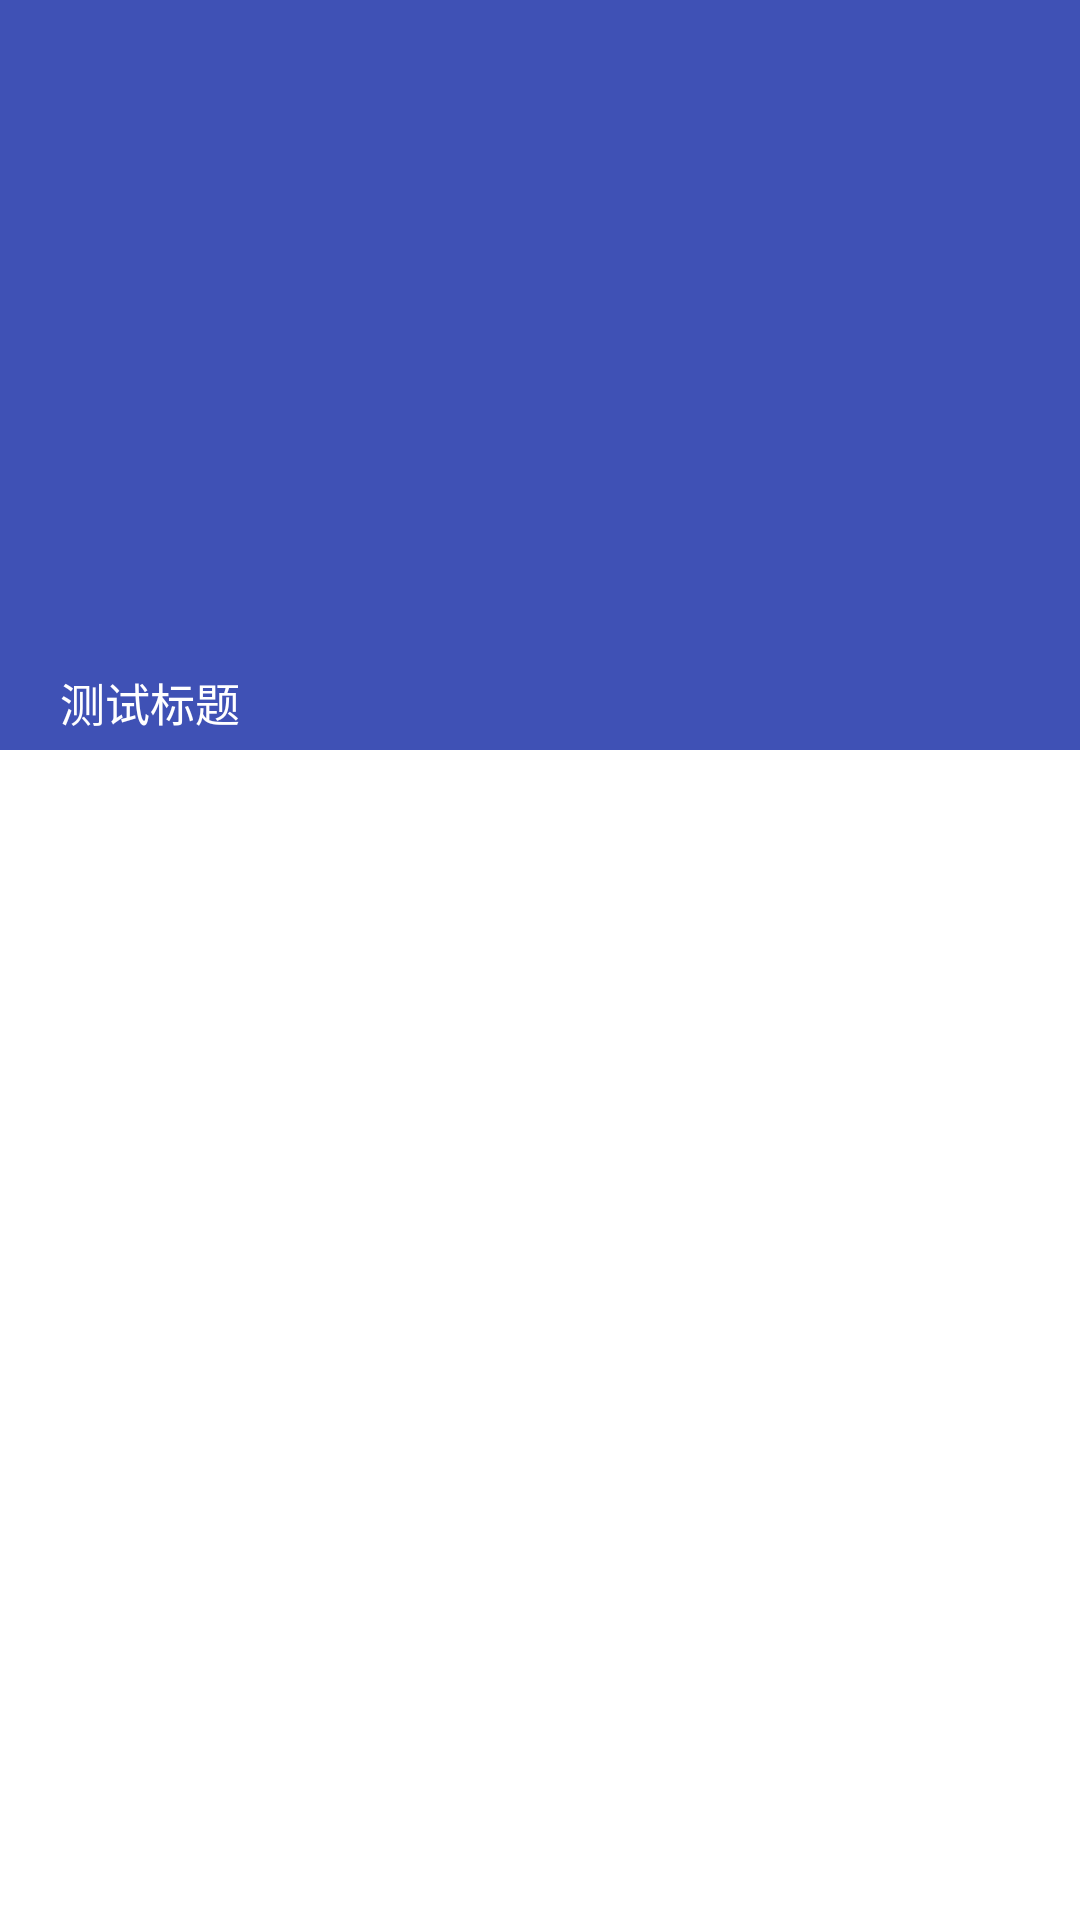

Layout XML and referenced resources for this Android screen:
<!-- AndroidManifest.xml: application theme AppTheme -->
<!-- res/layout/activity_main.xml -->
<?xml version="1.0" encoding="utf-8"?>
<LinearLayout xmlns:android="http://schemas.android.com/apk/res/android"
              xmlns:app="http://schemas.android.com/apk/res-auto"
              xmlns:tools="http://schemas.android.com/tools"
              android:layout_width="match_parent"
              android:layout_height="match_parent"
              tools:context=".ui.activity.MainActivity">

    <android.support.design.widget.CoordinatorLayout
        xmlns:android="http://schemas.android.com/apk/res/android"
        android:layout_width="match_parent"
        android:layout_height="match_parent">

        <include layout="@layout/toobar_layout"/>

        <LinearLayout
            android:layout_width="match_parent"
            android:layout_height="wrap_content"
            android:orientation="vertical"
            app:layout_behavior="@string/appbar_scrolling_view_behavior">

            <FrameLayout
                android:id="@+id/fragment"
                android:layout_width="match_parent"
                android:layout_height="match_parent">

            </FrameLayout>

            
                
                
                
                
                
                
                
                

            <android.support.v4.view.ViewPager
                android:id="@+id/content_viewPager"
                android:layout_width="match_parent"
                android:layout_height="match_parent"
                android:background="#fff"/>

        </LinearLayout>

    </android.support.design.widget.CoordinatorLayout>

</LinearLayout>
<!-- res/layout/toobar_layout.xml (included above) -->
<?xml version="1.0" encoding="utf-8"?>
<android.support.design.widget.AppBarLayout
    xmlns:android="http://schemas.android.com/apk/res/android"
    xmlns:app="http://schemas.android.com/apk/res-auto"
    android:layout_width="match_parent"
    app:contentScrim="@color/colorPrimary"
    android:id="@+id/appBarlayout"
    android:fitsSystemWindows="true"
    android:layout_height="wrap_content"
    >

    <android.support.design.widget.CollapsingToolbarLayout
        android:id="@+id/collapsedlayout"
        android:layout_width="wrap_content"
        android:fitsSystemWindows="true"
        android:layout_height="wrap_content"
        app:contentScrim="@color/colorPrimary"
        app:layout_scrollFlags="scroll|exitUntilCollapsed|snap|enterAlwaysCollapsed"
        >

        <ImageView
            android:layout_width="match_parent"
            android:layout_height="250dp"
            android:id="@+id/heder_pic"
            android:visibility="visible"
            android:src="@drawable/a"
            android:scaleType="centerCrop"
            android:fitsSystemWindows="true"
            app:layout_collapseMode="parallax"
            />

        <TextView
            android:textSize="15sp"
            android:paddingBottom="5dp"
            android:paddingTop="5dp"
            android:paddingLeft="20dp"
            android:layout_width="match_parent"
            android:layout_height="wrap_content"
            android:text="测试标题"
            android:id="@+id/titleText"
            android:textColor="#fff"
            android:layout_gravity="bottom"
            />
        <android.support.v7.widget.Toolbar
            android:layout_width="match_parent"
            android:id="@+id/toobar"
            app:contentInsetStart="0dp"
            app:layout_collapseMode="pin"
            android:layout_height="50dp"
            >
        </android.support.v7.widget.Toolbar>
    </android.support.design.widget.CollapsingToolbarLayout>

</android.support.design.widget.AppBarLayout>
<!-- resources referenced by this layout -->
<resources>
  <color name="TabIndicatorColor">#FFFFFF</color>
  <color name="TabSelectColor">#FAFAFA</color>
  <color name="TabTextColor">#FFFFFF</color>
  <color name="colorPrimary">#3F51B5</color>
  <style name="MyTabLayoutTextAppearance" parent="TextAppearance.AppCompat.Widget.ActionBar.Title">
          <item name="android:textSize">12sp</item>
      </style>
  <style name="AppTheme" parent="Theme.AppCompat.Light.NoActionBar">
          
          <item name="colorPrimary">@color/colorPrimary</item>
          <item name="colorPrimaryDark">@color/colorPrimaryDark</item>
          <item name="colorAccent">@color/colorAccent</item>
      </style>
  <color name="colorPrimaryDark">#303F9F</color>
  <color name="colorAccent">#FF4081</color>
</resources>
